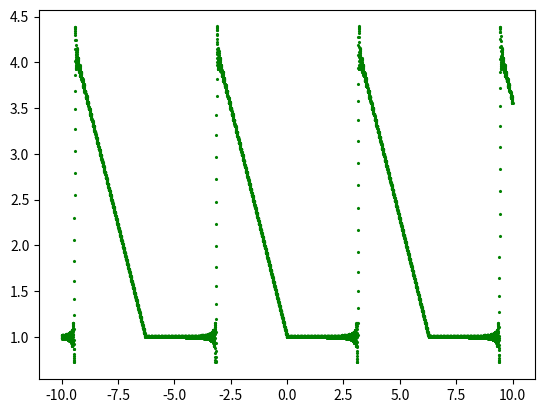
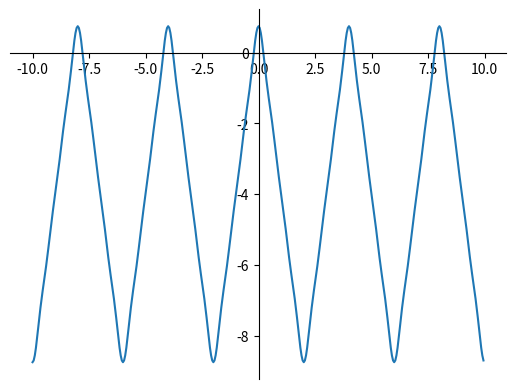

Write the Python code that produced these figures, in order.
from math import cos, pi, sin
import matplotlib.pyplot as plt
import numpy as np


# АППРОКСИМАЦІЯ ДВОХ ФУНКЦІЙ:
def approximate_point_first(x):
    res = -4  # a0/2
    for n in range(1, 8, 2):
        res += (40 / ((pi * n) ** 2)) * cos(pi * n * x / 2)
    return res


def approximate_point_second(x):
    res = (pi + 4) / 4  # a0/2
    for n in range(1, 100):
        res += ((-1) ** n / n) * sin(n * x) + (((-1)**n - 1)/(pi * (n**2))) * cos(n * x)
    return res


my_x = []
for i in [i for i in range(4000)]:
    my_x.append(i / 400)
    my_x.append(-i / 400)


my_y = [approximate_point_second(x) for x in my_x]

plt.scatter(my_x, my_y, label="stars", color="green",
            marker="*", s=2)
plt.show()

#############################################################
# ДРУГИЙ ГРАФІК
x = np.arange(-10, 10, 0.05)

new_array = []
for i in x:
    new_array.append(approximate_point_first(i))


fig = plt.figure()
ax = fig.add_subplot(1, 1, 1)

# Move left y-axis and bottim x-axis to centre, passing through (0,0)
ax.spines['left'].set_position('center')
ax.spines['bottom'].set_position('center')

# Eliminate upper and right axes
ax.spines['right'].set_color('none')
ax.spines['top'].set_color('none')

# Show ticks in the left and lower axes only
ax.xaxis.set_ticks_position('bottom')
ax.yaxis.set_ticks_position('left')

ax.spines['left'].set_position(('data', 0))
ax.spines['bottom'].set_position(('data', 0))

plt.plot(x, new_array)
plt.show()
